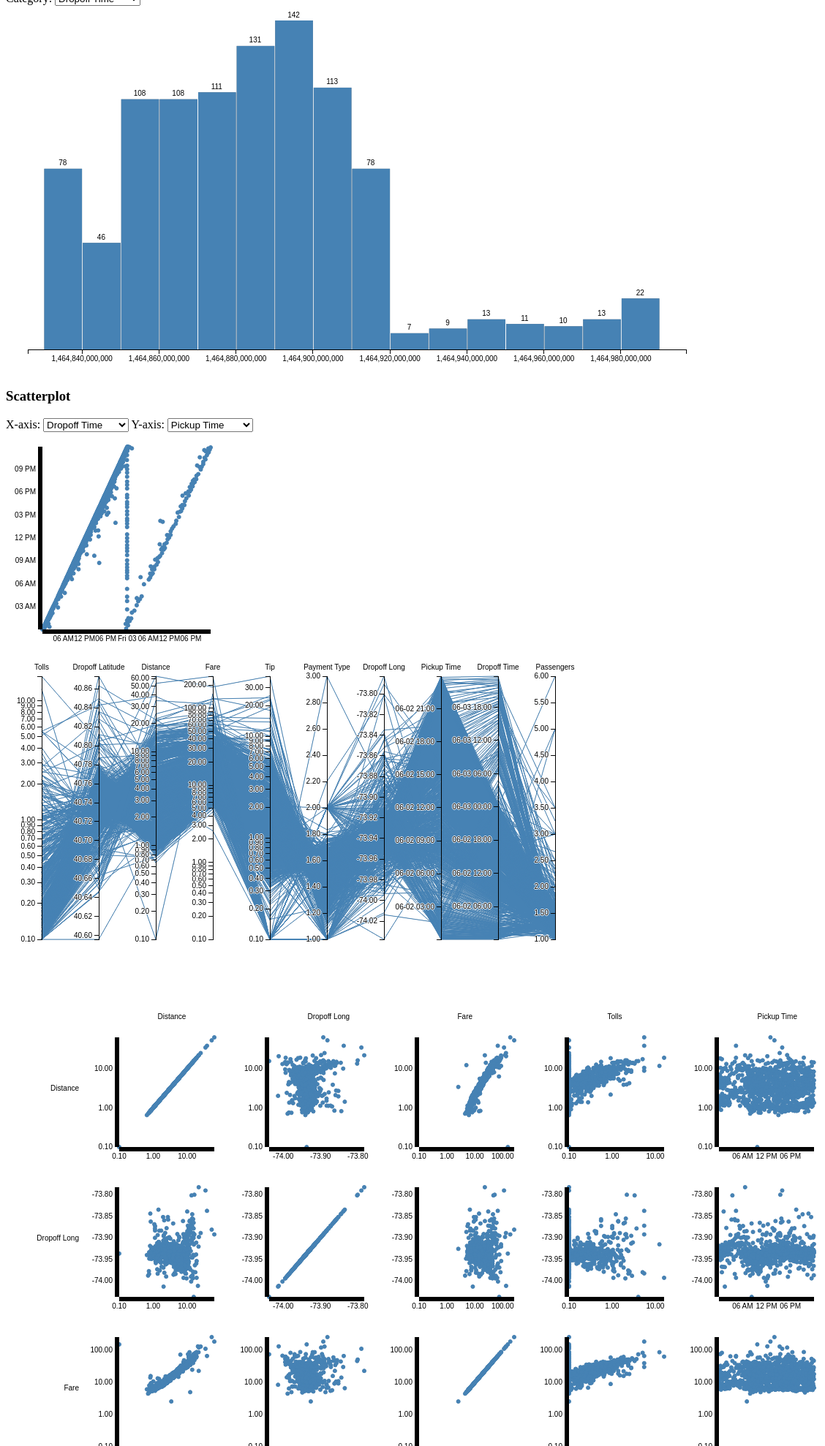
D3 v3 page, settled after 480 driven frames (8 s of simulated time); the page loaded 1 data file(s).



var sharedData = [];
var filteredData = [];
var foreground_inactive = [];
var foreground_selected = [];
var selectedFill = "yellow";
var selectedStroke = "black";
var current_x_var = 'Lpep_dropoff_datetime';
var current_y_var = 'lpep_pickup_datetime';

var attributes = ['Tolls_amount', 'Dropoff_latitude','Trip_distance','Fare_amount','Tip_amount','Payment_type','Dropoff_longitude','lpep_pickup_datetime','Lpep_dropoff_datetime','Passenger_count'];

var top_five = ["Trip_distance", "Dropoff_longitude", "Fare_amount", "Tolls_amount", "lpep_pickup_datetime"];

var parseTime = d3.time.format('%Y-%m-%d %H:%M:%S').parse;

function isLog(name) {
  return ['Tip_amount', 'Fare_amount', 'Tolls_amount', 'Trip_distance'].indexOf(name) >= 0;
}

function isTime(name) {
  return ['Lpep_dropoff_datetime', 'lpep_pickup_datetime'].indexOf(name) >= 0;
}

d3.selection.prototype.moveToFront = function() {  
  return this.each(function(){
    this.parentNode.appendChild(this);
  });
};

function mapToRealName(s) {
    switch(s) {
        case "Lpep_dropoff_datetime":
            return "Dropoff Time";
        case "lpep_pickup_datetime":
            return "Pickup Time";
        case "Passenger_count":
            return "Passengers";
        case "Tip_amount":
            return "Tip";
        case "Fare_amount":
            return "Fare";
        case "Payment_type":
            return "Payment Type"
        case "Pickup_longitude":
            return "Pickup Long";
        case "Dropoff_longitude":
            return "Dropoff Long";
          case "Dropoff_latitude":
            return "Dropoff Latitude";
        case "Tolls_amount":
            return "Tolls";
        case "Trip_distance":
            return "Distance";
        default:
            return s;
    }
}

function makeParallel(data) {
  var margin = {top: 30, right: 10, bottom: 10, left: 10},
      width = 800 - margin.left - margin.right,
      height = 400 - margin.top - margin.bottom;

  var x = d3.scale.ordinal().rangePoints([0, width], 1),
      y = {},
      dragging = {};

  var line = d3.svg.line(),
      axis = d3.svg.axis().orient("left"),
      background,
      foreground;

  var parallelSVG =  d3.select("#parallel").html("").append("svg")
      .attr("width", width + margin.left + margin.right)
      .attr("height", height + margin.top + margin.bottom)
    .append("g")
      .attr("transform", "translate(" + margin.left + "," + margin.top + ")");

  // Extract the list of dimensions and create a scale for each.
  x.domain(dimensions = attributes.filter(function(d) {
    if (isLog(d)) {
      return d != "name" && (y[d] = d3.scale.log().clamp(true)
          .domain([0.1, d3.max(sharedData, function(p) { return p[d]; })])
          .range([height, 0]));
    }
    else if (isTime(d)) {
      return d != "name" && (y[d] = d3.time.scale()
          .domain(d3.extent(sharedData, function(p) {
            return p[d]; }))
          .range([height, 0]));
    }
    else {
      return d != "name" && (y[d] = d3.scale.linear()
          .domain(d3.extent(sharedData, function(p) { return p[d]; }))
          .range([height, 0]));
    }
  }));

  // Add grey background lines for context.
  background = parallelSVG.append("g")
    .selectAll("path")
      .data(data)
    .enter().append("path")
      .attr("class", "background")
      .attr("d", path);

  // Add blue foreground lines for focus.
  foreground = parallelSVG.append("g")
    .selectAll("path")
      .data(data)
    .enter().append("path")
      .attr("class", "foreground")
      .style("stroke", function(d) {return foreground_selected.indexOf(d['index'].toString()) > -1 ? selectedFill : "steelblue"})
      .attr("data-index", function(d) {return d['index']})
      .attr("d", path);

  // Add a group element for each dimension.
  var g = parallelSVG.selectAll(".dimension")
      .data(dimensions)
    .enter().append("g")
      .attr("class", "dimension")
      .attr("transform", function(d) { return "translate(" + x(d) + ")"; })
      .call(d3.behavior.drag()
        .origin(function(d) { return {x: x(d)}; })
        .on("dragstart", function(d) {
          dragging[d] = x(d);
          background.attr("visibility", "hidden");
        })
        .on("drag", function(d) {
          dragging[d] = Math.min(width, Math.max(0, d3.event.x));
          foreground.attr("d", path);
          dimensions.sort(function(a, b) { return position(a) - position(b); });
          x.domain(dimensions);
          g.attr("transform", function(d) { return "translate(" + position(d) + ")"; })
        })
        .on("dragend", function(d) {
          delete dragging[d];
          transition(d3.select(this)).attr("transform", "translate(" + x(d) + ")");
          transition(foreground).attr("d", path);
          background
              .attr("d", path)
            .transition()
              .delay(500)
              .duration(0)
              .attr("visibility", null);
        }));

  // Add an axis and title.
  g.append("g")
      .attr("class", "axis")
      .each(function(d) {
        if (isTime(d)) {
          d3.select(this).call(axis.scale(y[d]).tickFormat(d3.time.format('%m-%d %H:%M')));
        }
        else  {
          d3.select(this).call(axis.scale(y[d]).tickFormat(d3.format(".2f")));
        }
      })
    .append("text")
      .style("text-anchor", "middle")
      .attr("y", -9)
      .text(function(d) { return mapToRealName(d); });

  // Add and store a brush for each axis.
  g.append("g")
      .attr("class", "brush")
      .each(function(d) {
        d3.select(this).call(y[d].brush = d3.svg.brush().y(y[d]).on("brushstart", brushstart).on("brush", brush));
      })
    .selectAll("rect")
      .attr("x", -8)
      .attr("width", 16);

  function position(d) {
    var v = dragging[d];
    return v == null ? x(d) : v;
  }

  function transition(g) {
    return g.transition().duration(500);
  }

  // Returns the path for a given data point.
  function path(d) {
    return line(dimensions.map(function(p) { return [position(p), y[p](d[p])]; }));
  }

  function brushstart() {
    d3.event.sourceEvent.stopPropagation();
  }

  // Handles a brush event, toggling the display of foreground lines.
  function brush() {
    var actives = dimensions.filter(function(p) { return !y[p].brush.empty(); }),
        extents = actives.map(function(p) { return y[p].brush.extent(); });
    foreground.style("display", function(d) {
      return actives.every(function(p, i) {
        return extents[i][0] <= d[p] && d[p] <= extents[i][1];
      }) ? null : "none";
    });

    foreground_inactive = [];
    ids = [];
    foreground[0].map(function(d) {if (d.style.display == 'none') {foreground_inactive.push(d.getAttribute('data-index'));}});
    foreground[0].map(function(d) {ids.push(d.getAttribute('data-index'))});

    ids.forEach(function(i) {
      currentId = d3.selectAll('[data-index="'+i+'"]');
      foreground_inactive.indexOf(i) > -1 ? currentId.style("display", "none") : currentId.style("display", null);
    });
  }
}

function makeSPMatrix(data) {
  var width = 1400,
          height = 1400,
          body = d3.select('#matrix'),
          svg = body.html("").append('svg')
              .attr('width', width)
              .attr('height', height),
          buffer = 100,
          padding = 5,
          sw = 200,
          sh = 200;

  function makeScatterplot(selection, data, x_var, y_var) {
      // set the dimensions and margins of the graph
      var margin = {top: 20, right: 20, bottom: 30, left: 50},
          width = sw - margin.left - margin.right,
          height = sh - margin.top - margin.bottom;

      var x, y = null;
      // set the ranges

      if (isLog(x_var)) {
          x = d3.scale.log().range([0, width]);
      }
      else if (isTime(x_var)) {
          x = d3.time.scale().range([0, width]);
      }
      else {
          x = d3.scale.linear().range([0, width]);
      }
      if (isLog(y_var)) {
          y = d3.scale.log().range([height, 0]);
      }
      else if (isTime(y_var)) {
          y = d3.time.scale().range([height, 0]);
      }
      else {
          y = d3.scale.linear().range([height, 0]);
      }

      // append the svg obgect to the body of the page
      // appends a 'group' element to 'svg'
      // moves the 'group' element to the top left margin
      var svg = selection.html("").append("svg")
          .attr("width", width + margin.left + margin.right)
          .attr("height", height + margin.top + margin.bottom)
          .append("g")
          .attr("transform",
              "translate(" + margin.left + "," + margin.top + ")");

      // Scale the range of the data
      if(isLog(x_var)) {
          x.clamp(true).domain([0.1, d3.max(sharedData, function(d) { return d[x_var]; })]);
      }
      else {
          x.domain(d3.extent(sharedData, function(d) { return d[x_var]; }));
      }
      if(isLog(y_var)) {
          y.clamp(true).domain([0.1, d3.max(sharedData, function(d) { return d[y_var]; })]);
      }
      else {
          y.domain(d3.extent(sharedData, function(d) { return d[y_var]; }));
      }

      // Add the scatterplot
      svg.selectAll("dot")
          .data(data)
          .enter().append("circle")
          .attr("class", "background")
          .attr("r", 2.5)
          .attr("cx", function(d) { return x(d[x_var]); })
          .attr("cy", function(d) {
              return y(d[y_var]); });

        // Add the scatterplot
      svg.selectAll("dot")
          .data(data)
          .enter().append("circle")
          .attr("class", "foreground")
          .style("fill", function(d) {return foreground_selected.indexOf(d['index'].toString()) > -1 ? selectedFill : "steelblue"})
          .style("stroke", function(d) {return foreground_selected.indexOf(d['index'].toString()) > -1 ? selectedStroke : "steelblue"})
          .attr("data-index", function(d) {return d['index']})
          .attr("r", 2.5)
          .attr("cx", function(d) { return x(d[x_var]); })
          .attr("cy", function(d) {
              return y(d[y_var]); });



      // Add the X Axis
      if (isTime(x_var)) {
          svg.append("g")
              .attr("transform", "translate(0," + height + ")")
              .call(d3.svg.axis().scale(x).ticks(3).orient('bottom'));
      }
      else {
          svg.append("g")
              .attr("transform", "translate(0," + height + ")")
              .call(d3.svg.axis().scale(x).ticks(3, ".2f").orient('bottom'));
      }

      // Add the Y Axis
      if (isTime(y_var)) {
          svg.append("g")
              .call(d3.svg.axis().scale(y).orient('left'));
      }
      else {
          svg.append("g")
              .call(d3.svg.axis().scale(y).ticks(4, ".2f").orient('left'));
      }
  }

  matrixData = [];

  for(var i = 0; i < top_five.length; i++) {
      matrixData.push(top_five)
  }

  top_five.forEach(function(d, i) {
    svg.append('text')
        .attr('x', function() {
            return buffer + padding + (sw + 5) * (i + .5);})
        .attr('y', buffer - padding)
        .text(mapToRealName(d));

    svg.append('text')
        .style('text-anchor', 'end')
        .attr('y', function() {
            return buffer * 3 + (sw + 5) * (i - .5) - padding;})
        .attr('x', buffer)
        .text(mapToRealName(d));
  });

  var row = svg.selectAll('g')
    .data(matrixData)
    .enter().append('g')
    .attr('transform', function(d, i) {
        return 'translate(0, ' + (buffer + ((sh + 5) * i)) + ')';
    })
    .attr('data-y', function(d, i) {
        return top_five[i];
    });

  var rows_columns = row.selectAll('g')
    .data(function(d, i) {
        return d;})
    .enter()
    .append('g')
    .attr('transform', function(d, i) {
        return 'translate( ' + (buffer + padding + (sw + 5) * i) + ',0)';
    })
    .attr('data-x', function(d, i) {
        return top_five[i];
    });

  row.each(function(rowItem, i) {
    currentRow = d3.select(this);
    var columns = currentRow.selectAll('g');
    columns.each(function(columnItem, i) {
        d3.select(this).call(makeScatterplot, data, d3.select(this).attr('data-x'), currentRow.attr('data-y'));
    });
  });
}

function updateScatterplot() {
  current_x_var = document.getElementById('x_axis').value;
  current_y_var = document.getElementById('y_axis').value;
  makeScatterplot(filteredData, current_x_var, current_y_var);
}

function selectSwitch(clicked) {
  index = clicked.getAttribute('data-index');
  circles = d3.selectAll('circle.foreground[data-index="' + index + '"]');
  paths = d3.selectAll('path.foreground[data-index="' + index + '"]');

  numPaths = 0;

  paths.forEach(function(d) {numPaths += d.length});

  var color = clicked.style.fill == selectedFill ? "steelblue" : selectedFill;
  var strokeColor = clicked.style.fill == selectedFill ? "steelblue" : selectedStroke;
  circles.style("fill", color).style("stroke", strokeColor);
  circles.moveToFront();
  paths.style("stroke", color);
  paths.moveToFront();

  var index_loc = foreground_selected.indexOf(index);
  index_loc > -1 ? foreground_selected.splice(index_loc, 1) : foreground_selected.push(index);
}

function makeScatterplot(data, x_var, y_var) {
    // set the dimensions and margins of the graph
    var margin = {top: 20, right: 20, bottom: 30, left: 50},
        width =  300 - margin.left - margin.right,
        height = 300 - margin.top - margin.bottom;

    var x, y = null;
    // set the ranges

    if (isLog(x_var)) {
      x = d3.scale.log().range([0, width]);
    }
    else if (isTime(x_var)) {
      x = d3.time.scale().range([0, width]);
    }
    else {
      x = d3.scale.linear().range([0, width]);
    }
    if (isLog(y_var)) {
      y = d3.scale.log().range([height, 0]);
    }
    else if (isTime(y_var)) {
      y = d3.time.scale().range([height, 0]);
    }
    else {
      y = d3.scale.linear().range([height, 0]);
    }

    // append the svg obgect to the body of the page
    // appends a 'group' element to 'svg'
    // moves the 'group' element to the top left margin
    var svg = d3.select("#chart").html("")
        .append("svg")
        .attr("width", width + margin.left + margin.right)
        .attr("height", height + margin.top + margin.bottom)
      .append("g")
        .attr("transform",
              "translate(" + margin.left + "," + margin.top + ")");

    // Scale the range of the data
    if(isLog(x_var)) {
      x.clamp(true).domain([0.1, d3.max(sharedData, function(d) { return d[x_var]; })]);
    }
    else {
      x.domain(d3.extent(sharedData, function(d) { return d[x_var]; }));
    }
    if(isLog(y_var)) {
      y.clamp(true).domain([0.1, d3.max(sharedData, function(d) { return d[y_var]; })]);
    }
    else {
      y.domain(d3.extent(sharedData, function(d) { return d[y_var]; }));
    }
        
    // Add the scatterplot
    svg.selectAll("dot")
        .data(data)
      .enter().append("circle")
        .attr("class", "background")
        .attr("r", 2.5)
        .attr("cx", function(d) { return x(d[x_var]); })
        .attr("cy", function(d) { return y(d[y_var]); });

      svg.selectAll("dot")
        .data(data)
      .enter().append("circle")
        .attr("class", "foreground")
        .style("fill", function(d) {return foreground_selected.indexOf(d['index'].toString()) > -1 ? selectedFill : "steelblue"})
        .style("stroke", function(d) {return foreground_selected.indexOf(d['index'].toString()) > -1 ? selectedStroke : "steelblue"})
        .style("display", function(d) {return foreground_inactive.indexOf(d['index'].toString()) > -1 ? "none" : null})
        .attr("data-index", function(d) {return d['index']})
        .attr("r", 2.5)
        .attr("cx", function(d) { return x(d[x_var]); })
        .attr("cy", function(d) { return y(d[y_var]); })
        .attr("onclick", "selectSwitch(this)");

    // Add the X Axis
    if (isTime(x_var)) {
      svg.append("g")
          .attr("transform", "translate(0," + height + ")")
          .call(d3.svg.axis().orient("bottom").scale(x));
    }
    else {
      svg.append("g")
          .attr("transform", "translate(0," + height + ")")
          .call(d3.svg.axis().orient("bottom").scale(x).ticks(4, ".2f"));
    }

    // Add the Y Axis
    if (isTime(y_var)) {
      svg.append("g")
          .call(d3.svg.axis().orient("left").scale(y));
    }
    else {
      svg.append("g")
          .call(d3.svg.axis().orient("left").scale(y).ticks(4, ".2f"));
    }
}

function updateHistogram(obj) {
  makeHistogram(sharedData, obj.value);
  makeParallel(sharedData);
  makeSPMatrix(sharedData);
  makeScatterplot(sharedData, current_x_var, current_y_var);

  foreground_selected.forEach(function(d) {
    d3.selectAll('[data-index="'+ d + '"]').moveToFront();
  }); 
}

function makeHistogram(data, x_var) {
  var color = "steelblue";

  // Generate a 1000 data points using normal distribution with mean=20, deviation=5

  // A formatter for counts.
  var formatCount = d3.format(",.0f");

  var extractedData = data.map(function(d) {return d[x_var]});

  var margin = {top: 20, right: 30, bottom: 30, left: 30},
      width = 960 - margin.left - margin.right,
      height = 500 - margin.top - margin.bottom;

  var max = d3.max(extractedData);
  var min = d3.min(extractedData);
  var x;
  if (isTime(x)) {
    x = d3.time.scale()
          .domain([min, max])
          .range([0, width]);
  }
  else {
    x = d3.scale.linear()
          .domain([min, max])
          .range([0, width]);
  }

  // Generate a histogram using twenty uniformly-spaced bins.
  var binnedData = d3.layout.histogram()
      .bins(x.ticks(20))
      (extractedData);

  var yMax = d3.max(binnedData, function(d){return d.length});
  var yMin = d3.min(binnedData, function(d){return d.length});
  var y;

  y = d3.scale.linear()
      .domain([0, yMax])
      .range([height, 0]);
  

  var xAxis = d3.svg.axis()
      .scale(x)
      .orient("bottom");

  var svg = d3.select("#histogram").html("").append("svg")
      .attr("width", width + margin.left + margin.right)
      .attr("height", height + margin.top + margin.bottom)
    .append("g")
      .attr("transform", "translate(" + margin.left + "," + margin.top + ")");

  var bar = svg.selectAll(".bar")
      .data(binnedData)
    .enter().append("g")
      .attr("class", "bar foreground")
      .attr("transform", function(d) {return "translate(" + x(d.x) + "," + y(d.length) + ")"; });

  bar.append("rect")
      .attr("class", "background")
      .attr("x", 1)
      .attr("width", (x(binnedData[0].dx) - x(0)) - 1)
      .attr("height", function(d) { return height - y(d.length); })
      .attr("fill", "grey")
      .attr("cat-index", function(d, i) {return i})
      .on("click", function(d) { return clickBar(this, d, x_var); });


  bar.append("rect")
      .attr("class", "foreground")
      .attr("x", 1)
      .attr("width", (x(binnedData[0].dx) - x(0)) - 1)
      .attr("height", function(d) { return height - y(d.length); })
      .attr("fill", color)
      .attr("cat-index", function(d, i) {return i})
      .on("click", function(d) { return clickBar(this, d, x_var); });

  bar.append("text")
      .attr("dy", ".75em")
      .attr("y", -12)
      .attr("x", (x(binnedData[0].dx) - x(0)) / 2)
      .attr("text-anchor", "middle")
      .text(function(d) { return formatCount(d.length); });

  svg.append("g")
      .attr("class", "x axis")
      .attr("transform", "translate(0," + height + ")")
      .call(xAxis);
}

function clickBar(obj, d, x_var) {
  if (d3.selectAll('rect.foreground[style="display: none;"]').size() == 0 || obj.className.baseVal != "foreground") {
    d3.selectAll('rect.foreground').style("display", "none");
    index_string = '"' + obj.getAttribute('cat-index').toString() + '"';
    d3.selectAll('rect.foreground[cat-index=' + index_string + ']').style("display", null);
    filteredData = sharedData.filter(function(s) {return d.indexOf(s[x_var]) > -1});
    makeParallel(filteredData);
    makeSPMatrix(filteredData);
    makeScatterplot(filteredData, current_x_var, current_y_var);
  }
  else {
    d3.selectAll('rect.foreground').style("display", null);
    filteredData = sharedData;
    makeParallel(filteredData);
    makeSPMatrix(filteredData);
    makeScatterplot(filteredData, current_x_var, current_y_var);


    foreground_selected.forEach(function(d) {
      d3.selectAll('[data-index="'+ d + '"]').moveToFront();
    }); 
  }
}

d3.csv("csv/km_results.csv", function(error, data) {
  data.forEach(function(d, i) {
        d['index'] = i
        for (var a = 0; a < attributes.length; a++) {
          if (isTime(attributes[a])) {
            d[attributes[a]] = parseTime(d[attributes[a]]);
          }
          else {
            d[attributes[a]] = +d[attributes[a]];
          }
        }
  });

  var selectBar = d3.select('#select');
  selectBar.html("");
  selectBar.append('text').text("X-axis: ");
  var firstSelect = selectBar.append('select').attr('id', 'x_axis').attr('onchange', 'updateScatterplot()');
  selectBar.append('text').text("\tY-axis: ");
  var secondSelect = selectBar.append('select').attr('id', 'y_axis').attr('onchange', 'updateScatterplot()');

  for(var i = 0; i < attributes.length; i++) {
    firstSelect.append('option')
      .attr("value", attributes[i])
      .text(mapToRealName(attributes[i]));
    secondSelect.append('option')
      .attr("value", attributes[i])
      .text(mapToRealName(attributes[i]));
  }

  var histSelectBar = d3.select('#histSelect');
  histSelectBar.html("");
  histSelectBar.append('text').text("Category: ");
  var histSelect = histSelectBar.append('select').attr('onchange', 'updateHistogram(this)');

  for(var i = 0; i < attributes.length; i++) {
      histSelect.append('option')
        .attr("value", attributes[i])
        .text(mapToRealName(attributes[i]));
  }


  firstSelect.property("value", current_x_var);
  histSelect.property("value", current_x_var);
  secondSelect.property("value", current_y_var);

  sharedData = data;
  filteredData = sharedData;
  makeParallel(data);
  makeSPMatrix(data);
  makeScatterplot(data, current_x_var, current_y_var);
  makeHistogram(data, current_x_var);

  
});



### data: csv/km_results.csv
Lpep_dropoff_datetime, lpep_pickup_datetime, Tip_amount, Fare_amount, Passenger_count, Payment_type, Tolls_amount, Trip_distance, Dropoff_longitude, Dropoff_latitude
2016-06-02 01:35:03, 2016-06-02 01:19:42, 1.377, 15.63, 1.093, 1.5, -1.249000902703301e-16, 4.383, -73.94, 40.72
2016-06-02 17:22:19, 2016-06-02 17:07:23, 0.9179, 11.56, 1.712, 1.589, -1.8041124150158794e-16, 2.19, -73.93, 40.75
2016-06-02 09:58:39, 2016-06-02 09:37:11, 1.831, 17.7, 1.373, 1.353, 0.1086, 4.099, -73.94, 40.73
2016-06-02 21:29:53, 2016-06-02 21:24:05, 0.7675, 6.968, 1.411, 1.516, -2.7755575615628914e-16, 1.159, -73.93, 40.75
2016-06-02 14:06:50, 2016-06-02 13:30:44, 3.282, 28.55, 1.25, 1.25, 1.108, 7.276, -73.94, 40.76
2016-06-03 18:34:15, 2016-06-02 19:28:29, 0.0, 6.667, 3.0, 2.0, 0.0, 1.433, -73.84, 40.71
2016-06-02 07:51:22, 2016-06-02 07:45:58, 0.4268, 5.82, 1.187, 1.587, -1.942890293094024e-16, 0.8808, -73.94, 40.76
2016-06-02 23:15:30, 2016-06-02 23:00:46, 1.475, 13.98, 1.3, 1.457, -1.8041124150158794e-16, 3.609, -73.94, 40.72
2016-06-02 19:48:37, 2016-06-02 19:41:57, 0.703, 6.429, 1.454, 1.563, -2.636779683484747e-16, 1.105, -73.94, 40.73
2016-06-03 06:31:07, 2016-06-02 07:20:31, 0.9833, 19.5, 1.333, 1.667, 0.0, 5.943, -73.9, 40.71
2016-06-02 11:58:00, 2016-06-02 11:32:22, 2.721, 21.87, 1.31, 1.405, 0.9233, 5.574, -73.95, 40.73
2016-06-02 05:46:37, 2016-06-02 05:23:31, 2.549, 30.33, 1.133, 1.467, 0.3693, 10.14, -73.92, 40.74
2016-06-02 15:01:53, 2016-06-02 14:52:53, 0.5985, 7.86, 1.215, 1.591, 0.02731, 1.418, -73.93, 40.76
2016-06-02 18:43:08, 2016-06-02 18:18:53, 1.79, 17.84, 1.5, 1.481, 0.1496, 3.635, -73.95, 40.74
2016-06-02 15:51:16, 2016-06-02 15:44:59, 0.3988, 6.48, 1.267, 1.653, -1.942890293094024e-16, 1.019, -73.94, 40.76
2016-06-03 00:00:00, 2016-06-02 10:39:57, 0.668, 9.5, 2.0, 1.2, 0.0, 2.052, -73.91, 40.73
2016-06-02 03:29:31, 2016-06-02 03:22:26, 0.58, 9.119, 1.595, 1.667, 0.1319, 2.06, -73.91, 40.74
2016-06-02 08:48:13, 2016-06-02 08:42:37, 0.5555, 6.405, 1.341, 1.451, -2.0816681711721685e-16, 0.9526, -73.94, 40.77
2016-06-02 00:21:57, 2016-06-02 00:16:23, 0.6534, 6.352, 1.225, 1.549, -1.8041124150158794e-16, 1.293, -73.93, 40.74
2016-06-03 00:16:31, 2016-06-02 00:34:03, 0.64, 6.0, 1.8, 1.6, 0.0, 0.888, -73.95, 40.74
2016-06-02 20:49:03, 2016-06-02 20:42:26, 0.7603, 6.665, 1.33, 1.511, 0.1179, 1.299, -73.93, 40.74
2016-06-03 12:42:29, 2016-06-02 13:13:52, 1.88, 12.75, 1.0, 1.5, 0.0, 2.13, -73.94, 40.73
2016-06-02 12:57:09, 2016-06-02 12:51:12, 0.3231, 6.492, 1.085, 1.695, -1.5265566588595902e-16, 1.024, -73.94, 40.77
2016-06-02 10:33:56, 2016-06-02 10:27:47, 0.4336, 6.347, 1.176, 1.647, 0.06518, 1.1, -73.93, 40.77
2016-06-02 22:19:20, 2016-06-02 22:13:09, 0.5647, 7.201, 1.392, 1.598, -2.498001805406602e-16, 1.351, -73.93, 40.75
2016-06-03 00:13:42, 2016-06-02 23:47:07, 2.73, 24.34, 1.171, 1.286, 0.3166, 6.757, -73.94, 40.71
2016-06-02 06:45:02, 2016-06-02 06:27:41, 1.429, 16.64, 1.313, 1.5, 0.3463, 4.797, -73.94, 40.76
2016-06-03 00:00:00, 2016-06-02 16:02:40, 4.713, 22.5, 1.0, 1.0, 1.847, 5.33, -73.95, 40.71
2016-06-02 17:04:51, 2016-06-02 16:43:48, 1.37, 15.17, 1.312, 1.583, 0.1154, 2.77, -73.94, 40.75
2016-06-03 21:47:54, 2016-06-02 23:30:42, 1.76, 7.5, 1.0, 1.0, 0.0, 1.32, -73.97, 40.69
2016-06-02 02:20:44, 2016-06-02 02:06:59, 0.8065, 14.66, 1.541, 1.676, 0.0, 4.209, -73.92, 40.73
2016-06-03 16:10:12, 2016-06-02 16:18:31, 0.4133, 8.5, 1.0, 1.667, 0.0, 1.257, -73.93, 40.75
2016-06-02 19:10:35, 2016-06-02 19:05:51, 0.9107, 5.49, 1.301, 1.524, -2.498001805406602e-16, 0.8382, -73.94, 40.75
2016-06-02 12:18:31, 2016-06-02 12:12:14, 0.3608, 7.148, 1.361, 1.656, -1.5265566588595902e-16, 1.369, -73.94, 40.76
2016-06-02 11:04:42, 2016-06-02 10:58:23, 0.4566, 6.798, 1.213, 1.65, -2.0816681711721685e-16, 1.101, -73.94, 40.76
2016-06-02 18:09:35, 2016-06-02 17:53:35, 1.081, 12.31, 1.21, 1.531, 0.0684, 2.368, -73.93, 40.74
2016-06-02 09:29:27, 2016-06-02 09:23:49, 0.5213, 6.435, 1.247, 1.571, -1.942890293094024e-16, 1.022, -73.93, 40.76
2016-06-02 04:43:55, 2016-06-02 04:18:49, 3.421, 28.44, 1.611, 1.5, 1.199, 8.335, -73.94, 40.72
2016-06-02 16:35:14, 2016-06-02 16:28:47, 0.5864, 6.381, 1.337, 1.653, -2.498001805406602e-16, 1.085, -73.94, 40.76
2016-06-03 09:38:37, 2016-06-02 10:30:06, 0.0, 5.0, 1.0, 2.0, 0.0, 0.75, -73.98, 40.68
2016-06-02 08:15:04, 2016-06-02 08:09:12, 0.64, 6.815, 1.371, 1.461, -2.220446049250313e-16, 1.025, -73.94, 40.78
2016-06-02 20:21:05, 2016-06-02 20:14:21, 0.6385, 6.788, 1.492, 1.667, -2.7755575615628914e-16, 1.2, -73.94, 40.74
2016-06-02 07:20:47, 2016-06-02 07:12:53, 0.931, 7.683, 1.169, 1.394, 0.07803, 1.489, -73.94, 40.75
2016-06-02 14:15:18, 2016-06-02 14:10:34, 0.1543, 5.924, 1.217, 1.761, -6.938893903907228e-17, 0.7702, -73.93, 40.76
2016-06-02 23:38:05, 2016-06-02 23:31:03, 0.7931, 7.656, 1.468, 1.523, -2.498001805406602e-16, 1.702, -73.92, 40.73
2016-06-03 00:00:00, 2016-06-02 18:57:48, 0.46, 9.167, 1.833, 1.667, 0.0, 1.538, -73.94, 40.74
2016-06-02 22:46:59, 2016-06-02 22:41:32, 0.679, 6.081, 1.484, 1.538, -2.3592239273284576e-16, 1.168, -73.94, 40.74
2016-06-03 02:44:35, 2016-06-02 04:07:45, 0.0, 10.0, 1.0, 2.0, 0.0, 2.12, -73.86, 40.75
2016-06-03 00:00:00, 2016-06-02 07:46:16, 0.0, 18.62, 1.875, 1.625, 1.3877787807814457e-17, 4.328, -73.95, 40.77
2016-06-02 21:15:43, 2016-06-02 20:53:59, 1.956, 18.64, 1.395, 1.553, 0.1458, 5.046, -73.93, 40.73
2016-06-02 00:59:23, 2016-06-02 00:51:06, 0.9166, 8.895, 1.29, 1.484, -1.5265566588595902e-16, 2.037, -73.93, 40.74
2016-06-02 21:42:11, 2016-06-02 21:37:01, 0.5505, 5.587, 1.279, 1.616, -2.220446049250313e-16, 1.007, -73.93, 40.75
2016-06-02 17:54:02, 2016-06-02 17:41:49, 1.141, 9.981, 1.519, 1.418, -1.942890293094024e-16, 1.845, -73.93, 40.74
2016-06-02 02:50:46, 2016-06-02 02:45:10, 2.513, 6.856, 1.378, 1.644, -6.938893903907228e-17, 1.312, -73.91, 40.74
2016-06-02 13:29:55, 2016-06-02 13:14:25, 0.513, 12.19, 1.411, 1.696, -1.3877787807814457e-16, 2.467, -73.93, 40.76
2016-06-02 22:00:17, 2016-06-02 21:42:59, 1.884, 15.38, 1.276, 1.31, -1.3877787807814457e-16, 4.075, -73.96, 40.72
… [head cut at 6 KiB]